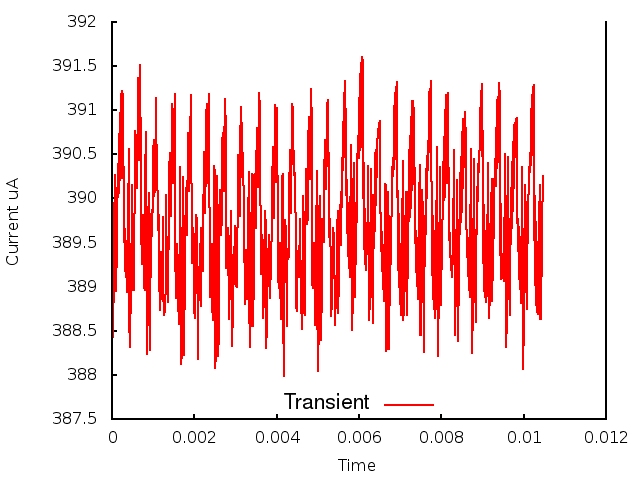

The table this chart was drawn from, first rows:
0.000000, 0.000000, 3.892017
1, 0.000010, 3.887
2, 0.000020, 3.884
3, 0.000030, 3.889
4, 0.000040, 3.888
5, 0.000050, 3.897
6, 0.000060, 3.896
7, 0.000070, 3.903
8, 0.000080, 3.89
9, 0.000090, 3.889
10, 0.000100, 3.891
11, 0.000110, 3.893
12, 0.000120, 3.896
13, 0.000130, 3.898
14, 0.000140, 3.904
15, 0.000150, 3.9
16, 0.000160, 3.906
17, 0.000170, 3.901
18, 0.000180, 3.907
19, 0.000190, 3.902
20, 0.000200, 3.91
21, 0.000210, 3.903
22, 0.000220, 3.912
23, 0.000230, 3.902
24, 0.000240, 3.912
25, 0.000250, 3.902
26, 0.000260, 3.912
27, 0.000270, 3.904
28, 0.000280, 3.903
29, 0.000290, 3.898
30, 0.000300, 3.895
31, 0.000310, 3.897
32, 0.000320, 3.892
33, 0.000330, 3.895
34, 0.000340, 3.891
35, 0.000350, 3.895
36, 0.000360, 3.889
37, 0.000370, 3.894
38, 0.000380, 3.891
39, 0.000390, 3.902
40, 0.000400, 3.896
41, 0.000410, 3.906
42, 0.000420, 3.885
43, 0.000430, 3.888
44, 0.000440, 3.883
45, 0.000450, 3.891
46, 0.000460, 3.887
47, 0.000470, 3.892
48, 0.000480, 3.898
49, 0.000490, 3.901
50, 0.000500, 3.892
51, 0.000510, 3.891
52, 0.000520, 3.89
53, 0.000530, 3.89
54, 0.000540, 3.895
55, 0.000550, 3.901
56, 0.000560, 3.907
57, 0.000570, 3.908
58, 0.000580, 3.905
59, 0.000590, 3.901
60, 0.000600, 3.901
... 986 more rows
